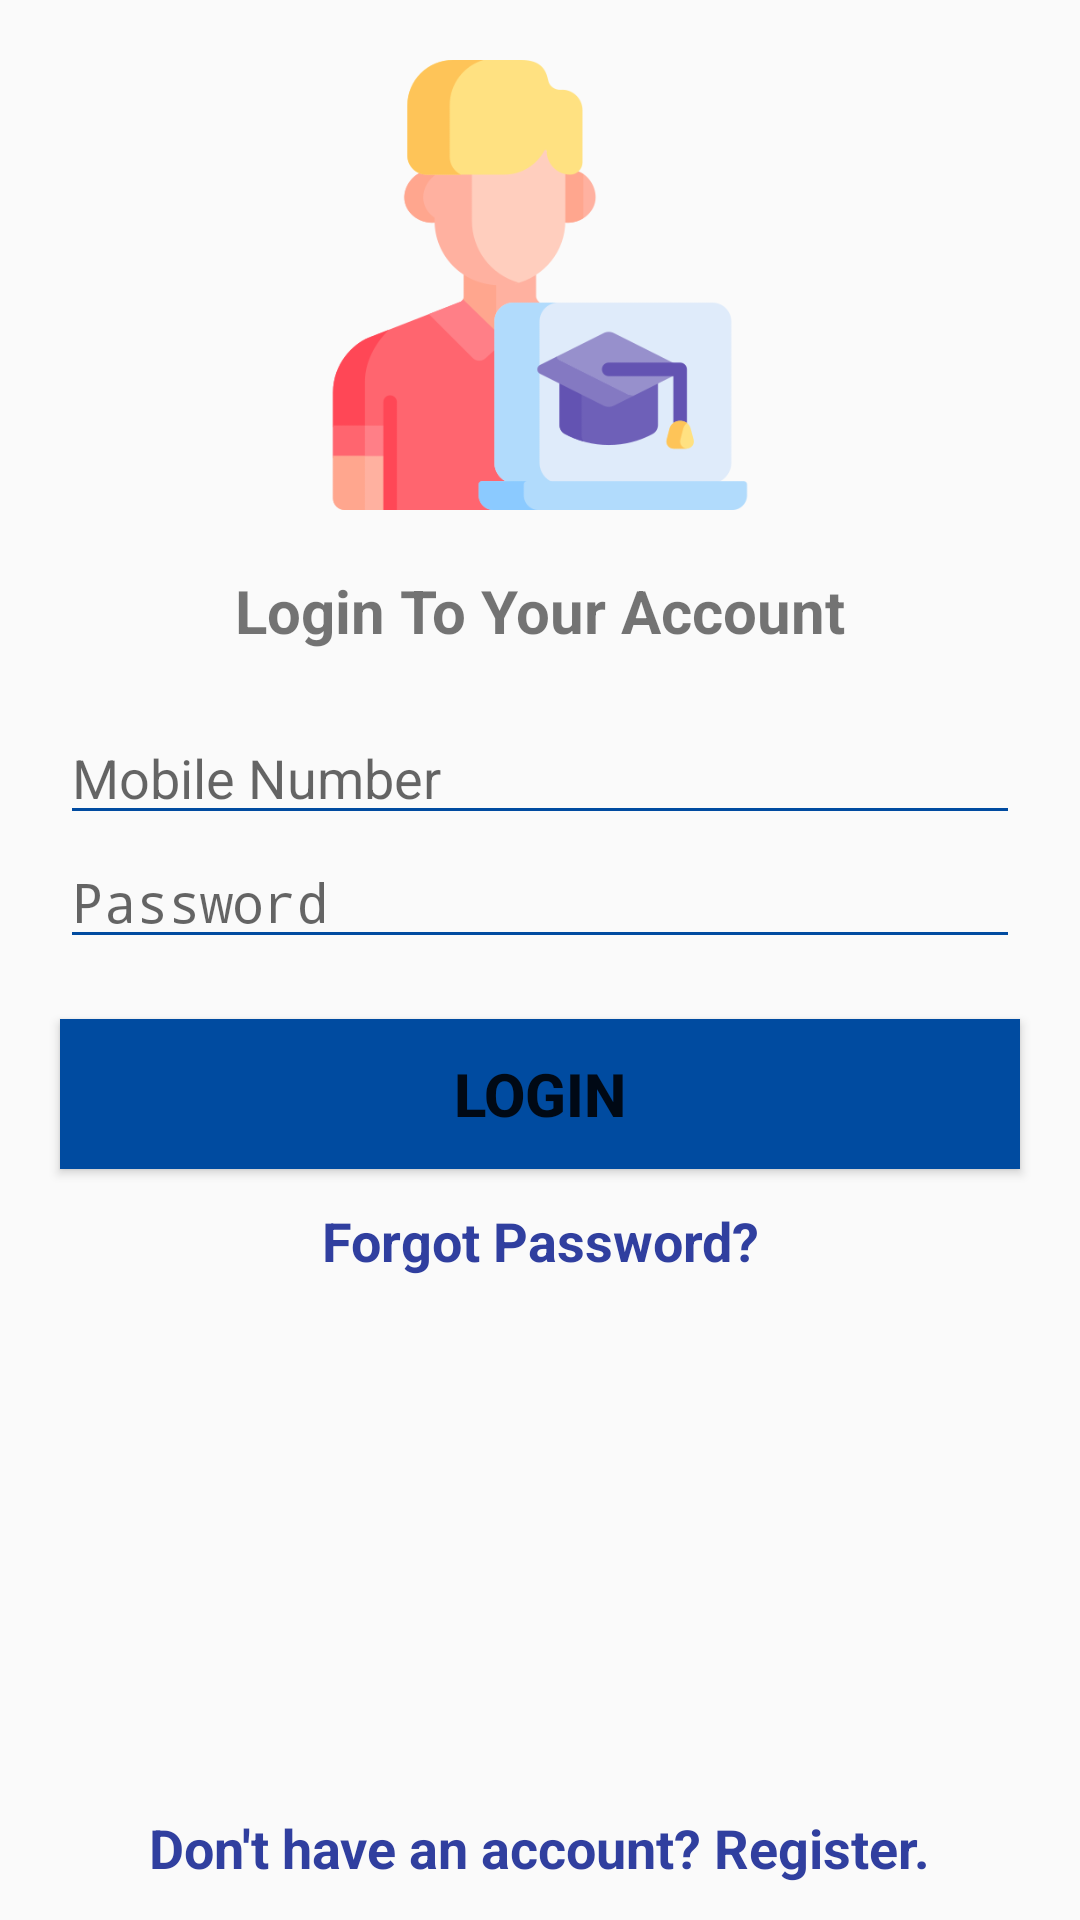

Write the Android layout XML for this screen, with the resource values it uses.
<!-- AndroidManifest.xml: activity theme AppTheme.NoActionBar -->
<!-- res/layout/activity_login.xml -->
<?xml version="1.0" encoding="utf-8"?>
<RelativeLayout xmlns:android="http://schemas.android.com/apk/res/android"
    android:layout_width="match_parent"
    android:layout_height="match_parent"
    android:background="@color/colorPrimaryLight"
    android:orientation="vertical">

    <ImageView
        android:id="@+id/imgStudentBoy"
        android:layout_width="150dp"
        android:layout_height="150dp"
        android:layout_alignParentTop="true"
        android:layout_centerHorizontal="true"
        android:layout_marginVertical="20dp"
        android:src="@drawable/student_boy" />

    <TextView
        android:id="@+id/txtLogin"
        android:layout_width="match_parent"
        android:layout_height="wrap_content"
        android:layout_below="@+id/imgStudentBoy"
        android:layout_marginBottom="20dp"
        android:text="Login To Your Account"
        android:textAlignment="center"
        android:textSize="20sp"
        android:textStyle="bold" />

    <EditText
        android:id="@+id/etMobileNumber"
        android:layout_width="match_parent"
        android:layout_height="wrap_content"
        android:layout_below="@+id/txtLogin"
        android:layout_marginHorizontal="20dp"
        android:backgroundTint="@color/colorPrimaryDark"
        android:hint="Mobile Number"
        android:inputType="phone"
        android:maxLength="10"
        android:maxLines="1" />

    <EditText
        android:id="@+id/etPassword"
        android:layout_width="match_parent"
        android:layout_height="wrap_content"
        android:layout_below="@+id/etMobileNumber"
        android:layout_marginHorizontal="20dp"
        android:backgroundTint="@color/colorPrimaryDark"
        android:hint="Password"
        android:inputType="textPassword"
        android:maxLines="1" />

    <Button
        android:id="@+id/btnLogin"
        android:layout_width="match_parent"
        android:layout_height="50dp"
        android:layout_below="@+id/etPassword"
        android:layout_marginHorizontal="20dp"
        android:layout_marginTop="20dp"
        android:background="@color/colorPrimaryDark"
        android:text="Login"
        android:textSize="20sp"
        android:textStyle="bold" />

    <Button
        android:id="@+id/btnForgotPassword"
        style="@style/Widget.MaterialComponents.Button.TextButton"
        android:layout_width="wrap_content"
        android:layout_height="wrap_content"
        android:layout_below="@+id/btnLogin"
        android:layout_centerHorizontal="true"
        android:text="Forgot Password?"
        android:textColor="@color/colour1"
        android:textSize="18sp"
        android:textStyle="bold" />

    <Button
        android:id="@+id/btnRegisterYourself"
        style="@style/Widget.MaterialComponents.Button.TextButton"
        android:layout_width="wrap_content"
        android:layout_height="wrap_content"
        android:layout_alignParentBottom="true"
        android:layout_centerHorizontal="true"
        android:text="Don't have an account? Register."
        android:textColor="@color/colour1"
        android:textSize="18sp"
        android:textStyle="bold" />


</RelativeLayout>
<!-- resources referenced by this layout -->
<resources>
  <color name="colorPrimaryDark">#004ba0</color>
  <color name="colorPrimaryLight">#fafafa</color>
  <color name="colour1">#303f9f</color>
  <!-- drawable student_boy: png bitmap (drawable, 17615 bytes) -->
  <style name="AppTheme.NoActionBar">
          <item name="windowActionBar">true</item>
          <item name="windowNoTitle">true</item>
      </style>
</resources>
